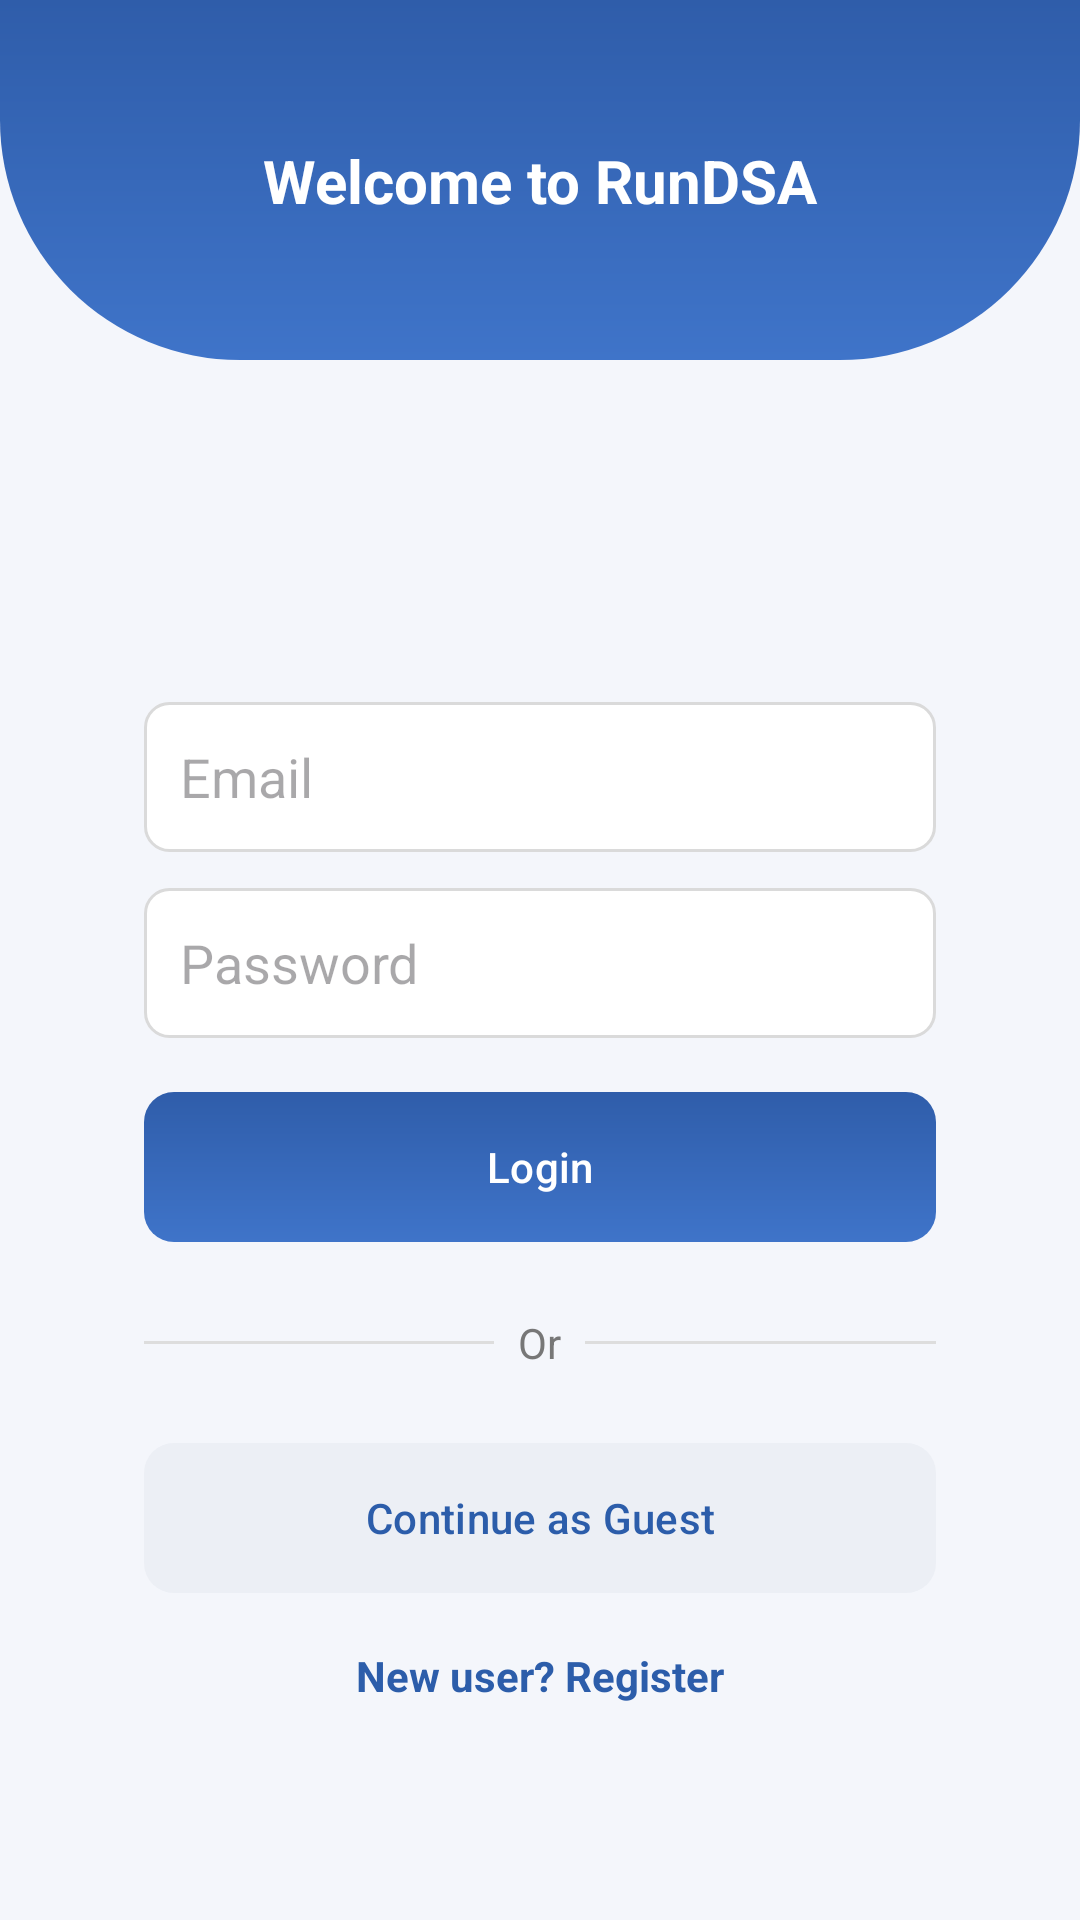

Produce the Android XML layout that renders to this screen, including the resource entries it uses.
<!-- AndroidManifest.xml: application theme Theme.RunDSA -->
<!-- res/layout/activity_login.xml -->
<androidx.constraintlayout.widget.ConstraintLayout
    xmlns:android="http://schemas.android.com/apk/res/android"
    xmlns:app="http://schemas.android.com/apk/res-auto"
    android:layout_width="match_parent"
    android:layout_height="match_parent"
    android:background="#F4F6FB">

    
    <View
        android:id="@+id/header"
        android:layout_width="0dp"
        android:layout_height="120dp"
        android:background="@drawable/login_top_bg"
        app:layout_constraintTop_toTopOf="parent"
        app:layout_constraintStart_toStartOf="parent"
        app:layout_constraintEnd_toEndOf="parent"/>

    
    <TextView
        android:id="@+id/welcomeText"
        android:layout_width="wrap_content"
        android:layout_height="wrap_content"
        android:text="Welcome to RunDSA"
        android:textColor="#FFFFFF"
        android:textSize="20sp"
        android:textStyle="bold"
        app:layout_constraintTop_toTopOf="@id/header"
        app:layout_constraintBottom_toBottomOf="@id/header"
        app:layout_constraintStart_toStartOf="parent"
        app:layout_constraintEnd_toEndOf="parent"/>

    
    <LinearLayout
        android:id="@+id/loginCard"
        android:layout_width="0dp"
        android:layout_height="wrap_content"
        android:orientation="vertical"
        android:padding="24dp"
        android:background="@drawable/login_card_bg"
        android:elevation="8dp"

        android:layout_marginStart="24dp"
        android:layout_marginEnd="24dp"
        android:layout_marginTop="90dp"

        app:layout_constraintTop_toBottomOf="@id/header"
        app:layout_constraintStart_toStartOf="parent"
        app:layout_constraintEnd_toEndOf="parent">

        
        <EditText
            android:id="@+id/emailEditText"
            android:inputType="textEmailAddress"
            android:layout_width="match_parent"
            android:layout_height="50dp"
            android:layout_marginBottom="12dp"
            android:background="@drawable/input_bg"
            android:hint="Email"
            android:padding="12dp" />

        
        <EditText
            android:id="@+id/passwordEditText"
            android:layout_width="match_parent"
            android:layout_height="50dp"
            android:layout_marginBottom="18dp"
            android:background="@drawable/input_bg"
            android:hint="Password"
            android:inputType="textPassword"
            android:padding="12dp" />

        
        <com.google.android.material.button.MaterialButton
            android:id="@+id/loginBtn"
            android:layout_width="match_parent"
            android:layout_height="50dp"
            android:text="Login"
            android:textColor="@android:color/white"
            android:background="@drawable/login_button_bg"
            android:backgroundTint="@null"
            app:backgroundTint="@null"/>

        
        <LinearLayout
            android:layout_width="match_parent"
            android:layout_height="wrap_content"
            android:layout_marginTop="16dp"
            android:layout_marginBottom="16dp"
            android:gravity="center"
            android:orientation="horizontal">

            <View
                android:layout_width="0dp"
                android:layout_height="1dp"
                android:layout_weight="1"
                android:background="#DDDDDD" />

            <TextView
                android:layout_width="wrap_content"
                android:layout_height="wrap_content"
                android:padding="8dp"
                android:text="Or"
                android:textColor="#777" />

            <View
                android:layout_width="0dp"
                android:layout_height="1dp"
                android:layout_weight="1"
                android:background="#DDDDDD" />

        </LinearLayout>

        
        <com.google.android.material.button.MaterialButton
            android:id="@+id/guestBtn"
            android:layout_width="match_parent"
            android:layout_height="50dp"
            android:text="Continue as Guest"
            android:textColor="#2C5DAA"
            android:background="@drawable/guest_button_bg"
            android:backgroundTint="@null"
            app:backgroundTint="@null"/>

        
        <TextView
            android:layout_width="wrap_content"
            android:layout_height="wrap_content"
            android:layout_gravity="center"
            android:layout_marginTop="18dp"
            android:text="New user? Register"
            android:textColor="#2C5DAA"
            android:textStyle="bold" />

    </LinearLayout>

</androidx.constraintlayout.widget.ConstraintLayout>
<!-- resources referenced by this layout -->
<resources>
  <!-- drawable guest_button_bg (drawable) -->
  <?xml version="1.0" encoding="utf-8"?>
  <shape xmlns:android="http://schemas.android.com/apk/res/android">
      <solid android:color="#ECEFF5"/>
      <corners android:radius="10dp"/>
  </shape>
  <!-- drawable input_bg (drawable) -->
  <?xml version="1.0" encoding="utf-8"?>
  <shape xmlns:android="http://schemas.android.com/apk/res/android">
      <solid android:color="#FFFFFF"/>
      <stroke
          android:width="1dp"
          android:color="#DADADA"/>
      <corners android:radius="8dp"/>
  </shape>
  <!-- drawable login_button_bg (drawable) -->
  <?xml version="1.0" encoding="utf-8"?>
  <shape xmlns:android="http://schemas.android.com/apk/res/android">
  
      <gradient android:startColor="#2F5DAA"
          android:endColor="#3F74C9"
          android:angle="270"/>
  
      <corners android:radius="10dp"/>
  </shape>
  <!-- drawable login_top_bg (drawable) -->
  <?xml version="1.0" encoding="utf-8"?>
  <shape xmlns:android="http://schemas.android.com/apk/res/android">
  
      <gradient
          android:startColor="#2F5DAA"
          android:endColor="#3F74C9"
          android:angle="270"/>
  
      <corners
          android:bottomLeftRadius="80dp"
          android:bottomRightRadius="80dp"/>
  
  </shape>
  <style name="Theme.RunDSA" parent="Base.Theme.RunDSA" />
  <style name="Base.Theme.RunDSA" parent="Theme.Material3.DayNight.NoActionBar">
          
          
      </style>
</resources>
